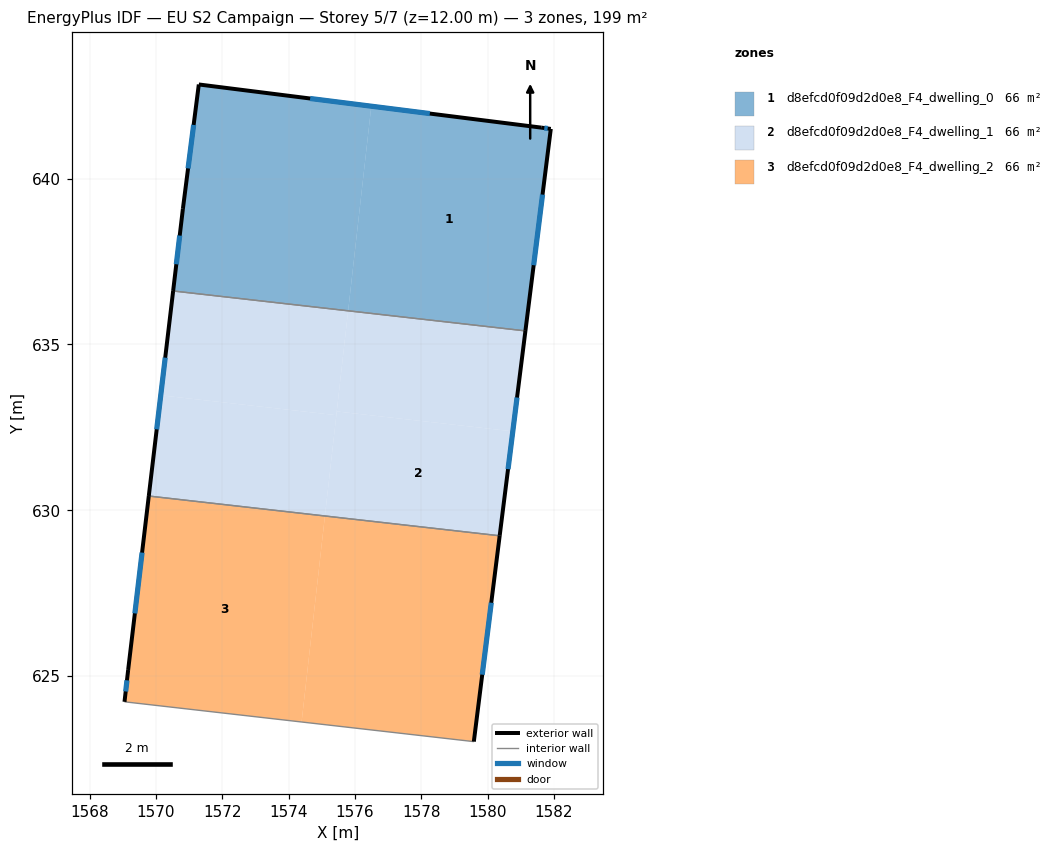
=== STOREY PLAN SPEC (per zone: floor XY polygon, exterior-wall plan segments, windows/doors) ===
zone 1: d8efcd0f09d2d0e8_F4_dwelling_0  (66.4 m²)
  floor: (1576.49, 642.18) (1575.79, 636.01) (1570.52, 636.61) (1570.81, 639.09) (1571.29, 642.84)
  floor: (1581.90, 641.50) (1581.14, 635.41) (1575.79, 636.01) (1576.49, 642.18) (1581.61, 641.54)
  exterior wall: (1581.90, 641.50) – (1581.61, 641.54)  [0.3 m]
    window: (1581.81, 641.51) – (1581.71, 641.52)  [0.1 m²]
  exterior wall: (1581.14, 635.41) – (1581.90, 641.50)  [6.1 m]
    window: (1581.39, 637.39) – (1581.65, 639.52)  [2.2 m²]
  exterior wall: (1570.81, 639.09) – (1570.52, 636.61)  [2.5 m]
    window: (1570.72, 638.28) – (1570.61, 637.42)  [0.9 m²]
  exterior wall: (1571.29, 642.84) – (1570.81, 639.09)  [3.8 m]
    window: (1571.14, 641.62) – (1570.97, 640.31)  [1.4 m²]
  exterior wall: (1581.61, 641.54) – (1571.29, 642.84)  [10.4 m]
    window: (1578.26, 641.96) – (1574.65, 642.41)  [3.8 m²]
  interior walls: 1
zone 2: d8efcd0f09d2d0e8_F4_dwelling_1  (66.4 m²)
  floor: (1575.44, 632.87) (1575.09, 629.83) (1569.78, 630.43) (1570.15, 633.47)
  floor: (1581.14, 635.41) (1580.76, 632.38) (1575.45, 632.98) (1575.79, 636.01)
  floor: (1580.76, 632.38) (1580.36, 629.23) (1575.09, 629.83) (1575.45, 632.98)
  floor: (1575.79, 636.01) (1575.44, 632.87) (1570.15, 633.47) (1569.78, 630.43) (1570.52, 636.61)
  exterior wall: (1570.52, 636.61) – (1569.78, 630.43)  [6.2 m]
    window: (1570.28, 634.60) – (1570.02, 632.44)  [2.3 m²]
  exterior wall: (1580.36, 629.23) – (1581.14, 635.41)  [6.2 m]
    window: (1580.61, 631.24) – (1580.88, 633.40)  [2.3 m²]
  interior walls: 2
zone 3: d8efcd0f09d2d0e8_F4_dwelling_2  (66.4 m²)
  floor: (1575.09, 629.83) (1574.39, 623.62) (1569.05, 624.23) (1569.16, 625.19) (1569.78, 630.43)
  floor: (1580.36, 629.23) (1579.58, 623.03) (1574.39, 623.62) (1575.09, 629.83)
  exterior wall: (1569.16, 625.19) – (1569.05, 624.23)  [1.0 m]
    window: (1569.13, 624.87) – (1569.09, 624.54)  [0.4 m²]
  exterior wall: (1569.78, 630.43) – (1569.16, 625.19)  [5.3 m]
    window: (1569.58, 628.72) – (1569.36, 626.89)  [1.9 m²]
  exterior wall: (1579.58, 623.03) – (1580.36, 629.23)  [6.3 m]
    window: (1579.84, 625.04) – (1580.11, 627.21)  [2.3 m²]
  interior walls: 2

=== DERIVED (storey summary) ===
Building: EU S2 Campaign
Storey: 5 of 7  (floor level z = 12.00 m)
Storey gross floor area: 199.2 m²
Zones on this storey: 3
  - d8efcd0f09d2d0e8_F4_dwelling_0: floor 66.4 m²; exterior wall 23.1 m (69.3 m²); 5 window(s) 8.5 m²; WWR 12.2%
  - d8efcd0f09d2d0e8_F4_dwelling_1: floor 66.4 m²; exterior wall 12.4 m (37.3 m²); 2 window(s) 4.6 m²; WWR 12.2%
  - d8efcd0f09d2d0e8_F4_dwelling_2: floor 66.4 m²; exterior wall 12.5 m (37.5 m²); 3 window(s) 4.6 m²; WWR 12.2%
Zone adjacency (shared interzone walls):
  - d8efcd0f09d2d0e8_F4_dwelling_0 ↔ d8efcd0f09d2d0e8_F4_dwelling_1
  - d8efcd0f09d2d0e8_F4_dwelling_1 ↔ d8efcd0f09d2d0e8_F4_dwelling_2